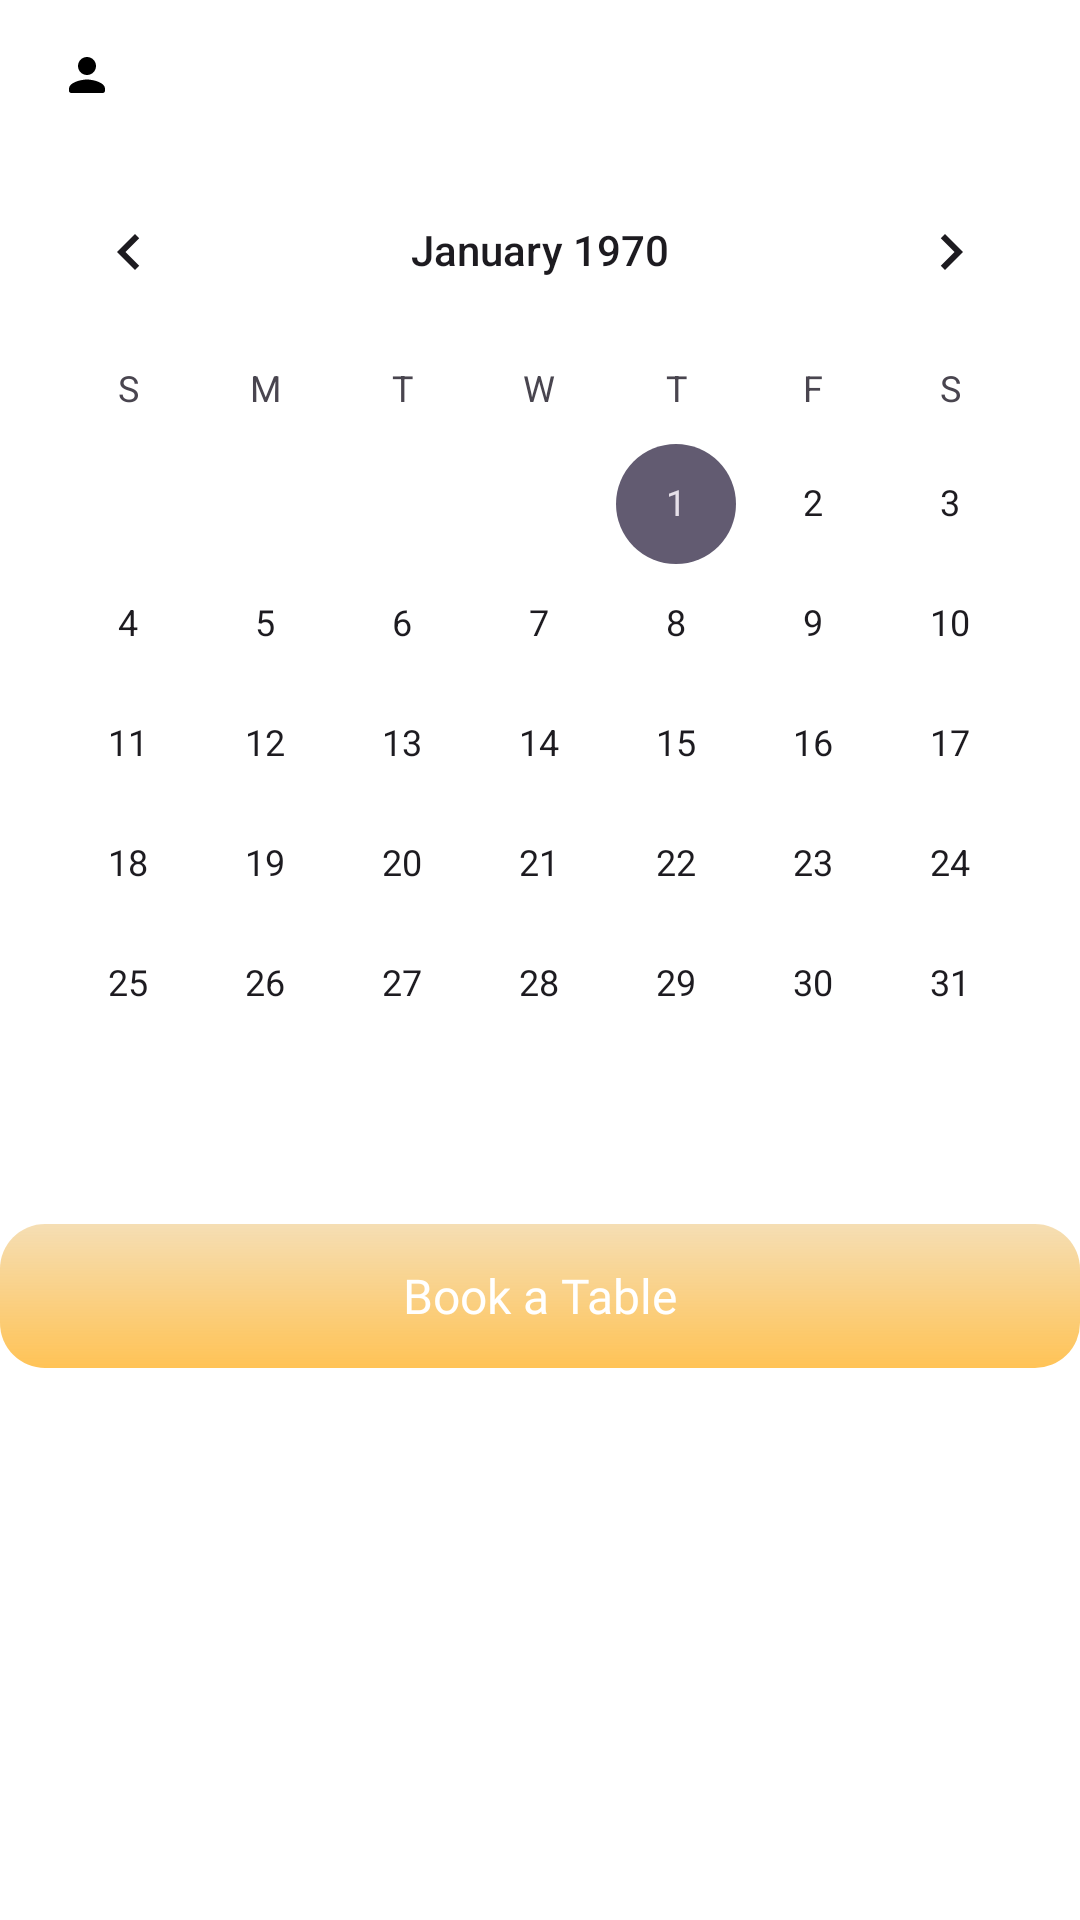

Produce the Android XML layout that renders to this screen, including the resource entries it uses.
<!-- AndroidManifest.xml: application theme Theme.RORMCustomer -->
<!-- res/layout/fragment_booking.xml -->
<?xml version="1.0" encoding="utf-8"?>
<FrameLayout xmlns:android="http://schemas.android.com/apk/res/android"
    xmlns:tools="http://schemas.android.com/tools"
    xmlns:app="http://schemas.android.com/apk/res-auto"
    android:layout_width="match_parent"
    android:layout_height="match_parent"
    android:background="@color/white"
    tools:context=".restaurantFragment.BookingFragment">

    <androidx.core.widget.NestedScrollView
        android:layout_width="match_parent"
        android:layout_height="match_parent">

        <androidx.constraintlayout.widget.ConstraintLayout
            android:layout_width="match_parent"
            android:layout_height="match_parent">

            <LinearLayout
                android:id="@+id/numOfPax"
                android:layout_width="match_parent"
                android:layout_height="50dp"
                android:background="@drawable/white_button"
                android:orientation="horizontal"
                android:clickable="true"
                android:focusable="true"
                android:elevation="2dp"
                android:gravity="center"
                app:layout_constraintEnd_toEndOf="parent"
                app:layout_constraintStart_toStartOf="parent"
                app:layout_constraintTop_toTopOf="parent">

                <ImageView
                    android:layout_width="wrap_content"
                    android:layout_height="match_parent"
                    android:src="@drawable/person"
                    android:layout_marginStart="20dp" />

                <Spinner
                    android:id="@+id/numOfPaxSpinner"
                    android:layout_width="match_parent"
                    android:layout_height="match_parent"
                    android:fontFamily="@font/roboto"
                    android:paddingStart="4dp"
                    android:paddingEnd="14dp"
                    android:textSize="16sp"
                    android:gravity="center"
                    android:background="@android:color/transparent"
                    android:popupBackground="@android:color/white"
                    app:layout_constraintEnd_toEndOf="parent"
                    app:layout_constraintStart_toStartOf="parent"
                    app:layout_constraintTop_toTopOf="parent" />
            </LinearLayout>

            <CalendarView
                android:id="@+id/bookingCalendar"
                android:layout_width="match_parent"
                android:layout_height="wrap_content"
                app:layout_constraintTop_toBottomOf="@id/numOfPax"/>

            <androidx.recyclerview.widget.RecyclerView
                android:id="@+id/bookingTimeRecyclerView"
                android:layout_width="match_parent"
                android:layout_height="wrap_content"
                android:layout_marginTop="10dp"
                app:layout_constraintEnd_toEndOf="parent"
                app:layout_constraintStart_toStartOf="parent"
                app:layout_constraintTop_toBottomOf="@+id/bookingCalendar" />

            <androidx.appcompat.widget.AppCompatButton
                android:id="@+id/bookButton"
                android:layout_width="match_parent"
                android:layout_height="wrap_content"
                android:layout_marginTop="10dp"
                android:background="@drawable/orange_button"
                android:fontFamily="@font/roboto"
                android:padding="5dp"
                android:text="Book a Table"
                android:textAllCaps="false"
                android:textColor="@color/white"
                android:textSize="16sp"
                app:layout_constraintEnd_toEndOf="parent"
                app:layout_constraintHorizontal_bias="1.0"
                app:layout_constraintStart_toStartOf="parent"
                app:layout_constraintTop_toBottomOf="@+id/bookingTimeRecyclerView" />

        </androidx.constraintlayout.widget.ConstraintLayout>
    </androidx.core.widget.NestedScrollView>
</FrameLayout>
<!-- resources referenced by this layout -->
<resources>
  <color name="white">#FFFFFFFF</color>
  <!-- drawable orange_button (drawable) -->
  <?xml version="1.0" encoding="utf-8"?>
  <shape xmlns:android="http://schemas.android.com/apk/res/android">
      <gradient android:angle="-45"
          android:startColor="@color/veryLightOrange"
          android:endColor="@color/lightOrange" />
      <corners android:radius="15dp" />
  </shape>
  <!-- drawable person (drawable) -->
  <vector xmlns:android="http://schemas.android.com/apk/res/android" android:height="18dp" android:tint="#000000" android:viewportHeight="24" android:viewportWidth="24" android:width="18dp">
        
      <path android:fillColor="@android:color/white" android:pathData="M12,12c2.21,0 4,-1.79 4,-4s-1.79,-4 -4,-4 -4,1.79 -4,4 1.79,4 4,4zM12,14c-2.67,0 -8,1.34 -8,4v1c0,0.55 0.45,1 1,1h14c0.55,0 1,-0.45 1,-1v-1c0,-2.66 -5.33,-4 -8,-4z"/>
      
  </vector>
  <style name="Theme.RORMCustomer" parent="Base.Theme.RORMCustomer" />
  <color name="veryLightOrange">#9FEFCA86</color>
  <color name="lightOrange">#ffc356</color>
  <style name="Base.Theme.RORMCustomer" parent="Theme.Material3.DayNight.NoActionBar">
          
          <item name="colorPrimary">@color/orange_primary</item>
          <item name="colorPrimaryVariant">@color/orange_primary_variant</item>
          <item name="colorOnPrimary">@color/white</item> 
          <item name="android:navigationBarColor">@color/orange_primary</item> 
      </style>
</resources>
